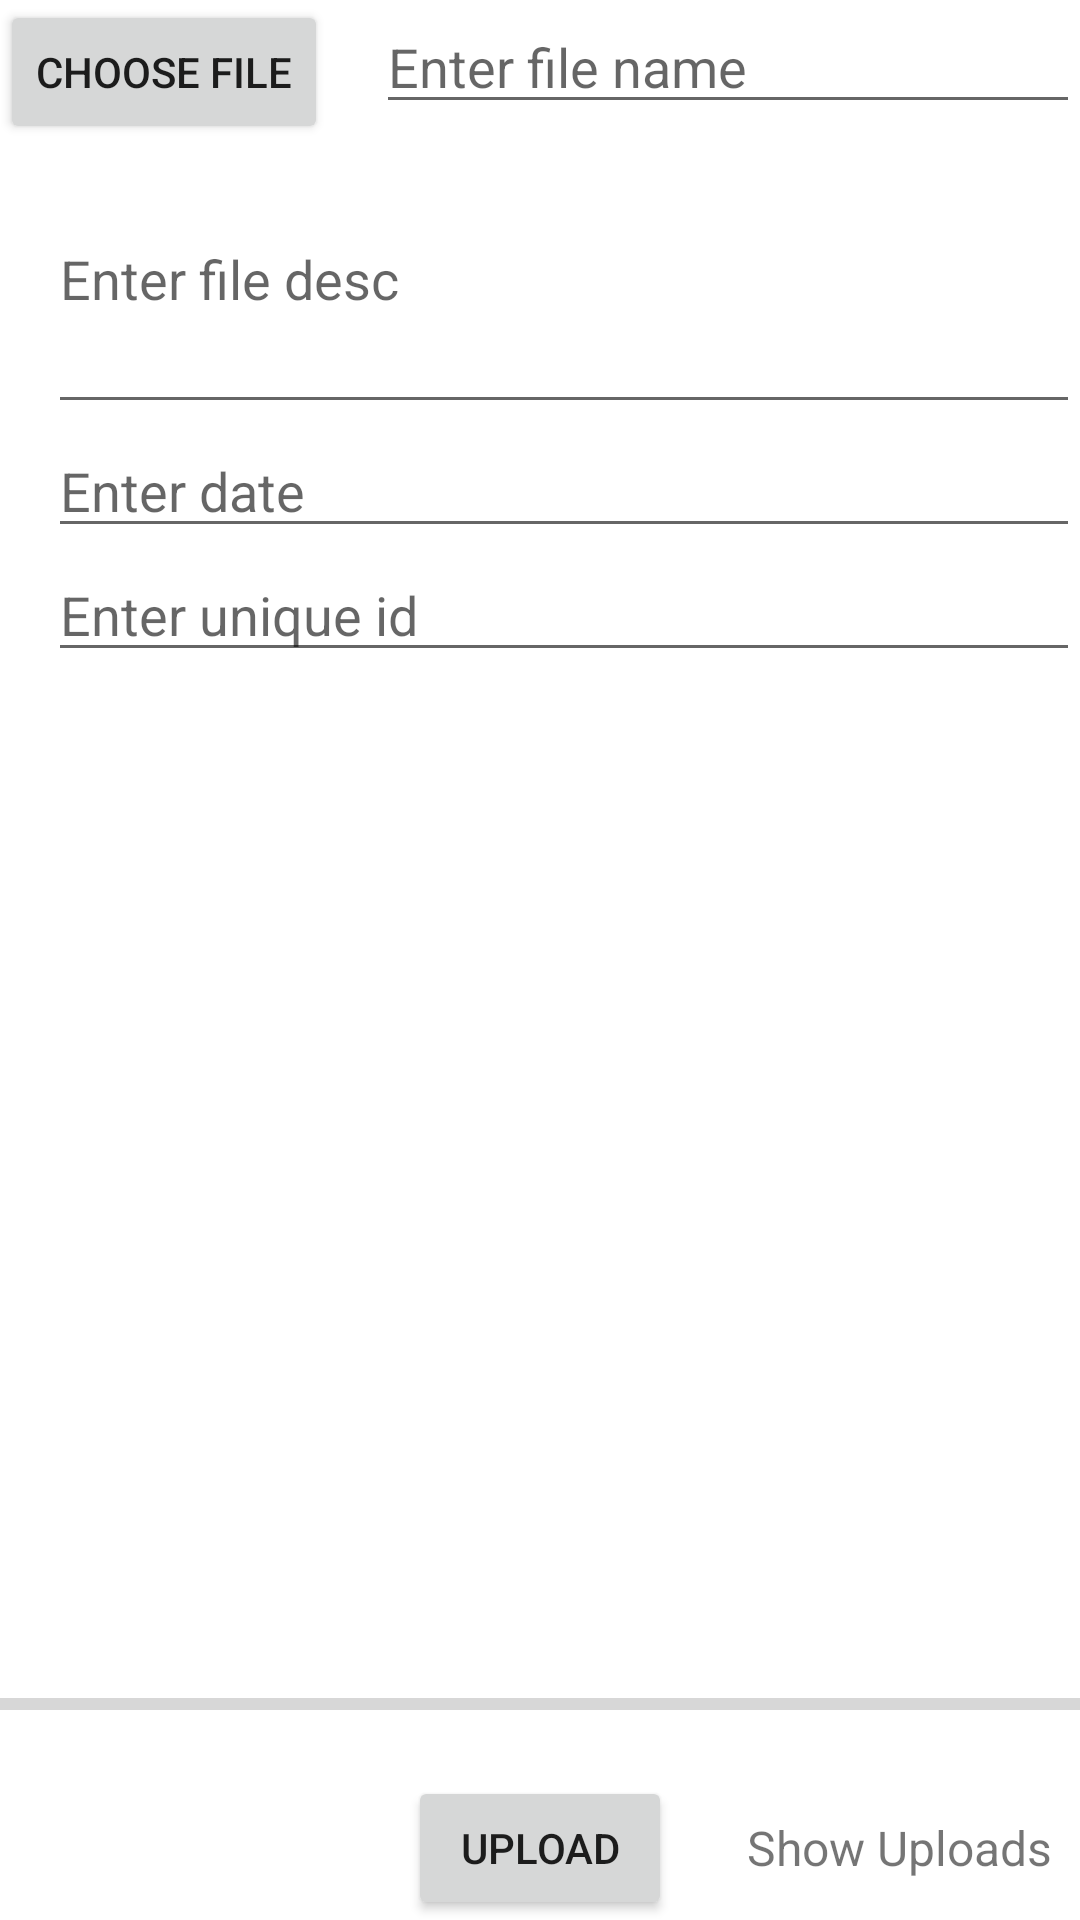

Produce the Android XML layout that renders to this screen, including the resource entries it uses.
<!-- AndroidManifest.xml: application theme Theme.PushDataStockBreakout -->
<!-- res/layout/activity_indices.xml -->
<?xml version="1.0" encoding="utf-8"?>
<RelativeLayout xmlns:android="http://schemas.android.com/apk/res/android"
    xmlns:tools="http://schemas.android.com/tools"
    android:layout_width="match_parent"
    android:layout_height="match_parent"
    tools:context=".indices.IndicesActivity">

    <Button
        android:id="@+id/indices_button_choose_image"
        android:layout_width="wrap_content"
        android:layout_height="wrap_content"
        android:text="Choose file" />

    <EditText
        android:id="@+id/indices_edit_text_file_name"
        android:layout_width="match_parent"
        android:layout_height="wrap_content"
        android:layout_marginStart="16dp"
        android:layout_toEndOf="@+id/indices_button_choose_image"
        android:hint="Enter file name" />

    <EditText
        android:id="@+id/indices_edit_text_file_desc"
        android:layout_width="match_parent"
        android:layout_height="100dp"
        android:layout_below="@id/indices_edit_text_file_name"
        android:layout_marginStart="16dp"
        android:hint="Enter file desc" />

    <EditText
        android:id="@+id/indices_edit_text_file_date"
        android:layout_width="match_parent"
        android:layout_height="wrap_content"
        android:layout_below="@id/indices_edit_text_file_desc"
        android:layout_marginStart="16dp"
        android:hint="Enter date" />

    <EditText
        android:id="@+id/indices_edit_text_file_uid"
        android:layout_width="match_parent"
        android:layout_height="wrap_content"
        android:layout_below="@id/indices_edit_text_file_date"
        android:layout_marginStart="16dp"
        android:hint="Enter unique id" />

    <ImageView
        android:id="@+id/indices_image_view"
        android:layout_width="match_parent"
        android:layout_height="match_parent"
        android:layout_above="@id/indices_progress_bar"
        android:layout_below="@id/indices_edit_text_file_uid"
        android:layout_marginTop="16dp" />

    <ProgressBar
        android:id="@+id/indices_progress_bar"
        style="@style/Widget.AppCompat.ProgressBar.Horizontal"
        android:layout_width="match_parent"
        android:layout_height="wrap_content"
        android:layout_above="@+id/indices_button_upload"
        android:layout_alignParentStart="true"
        android:layout_marginBottom="16dp" />

    <Button
        android:id="@+id/indices_button_upload"
        android:layout_width="wrap_content"
        android:layout_height="wrap_content"
        android:layout_alignParentBottom="true"
        android:layout_centerHorizontal="true"
        android:text="Upload" />

    <TextView
        android:id="@+id/indices_text_view_show_uploads"
        android:layout_width="wrap_content"
        android:layout_height="wrap_content"
        android:layout_alignTop="@+id/indices_button_upload"
        android:layout_alignBottom="@+id/indices_button_upload"
        android:layout_marginStart="25dp"
        android:layout_toEndOf="@+id/indices_button_upload"
        android:gravity="center"
        android:text="Show Uploads"
        android:textSize="16sp" />



</RelativeLayout>
<!-- resources referenced by this layout -->
<resources>
  <style name="Theme.PushDataStockBreakout" parent="Theme.MaterialComponents.DayNight.DarkActionBar">
          
          <item name="colorPrimary">@color/purple_500</item>
          <item name="colorPrimaryVariant">@color/purple_700</item>
          <item name="colorOnPrimary">@color/white</item>
          
          <item name="colorSecondary">@color/teal_200</item>
          <item name="colorSecondaryVariant">@color/teal_700</item>
          <item name="colorOnSecondary">@color/black</item>
          
          <item name="android:statusBarColor" tools:targetApi="l">?attr/colorPrimaryVariant</item>
          
      </style>
  <!-- not gathered from this repository: default colours our renderer supplied (Android Studio template values) -->
  <color name="purple_500">#FF6200EE</color>
  <color name="purple_700">#FF3700B3</color>
  <color name="teal_200">#FF03DAC5</color>
  <color name="teal_700">#FF018786</color>
  <color name="black">#FF000000</color>
  <color name="white">#FFFFFFFF</color>
</resources>
